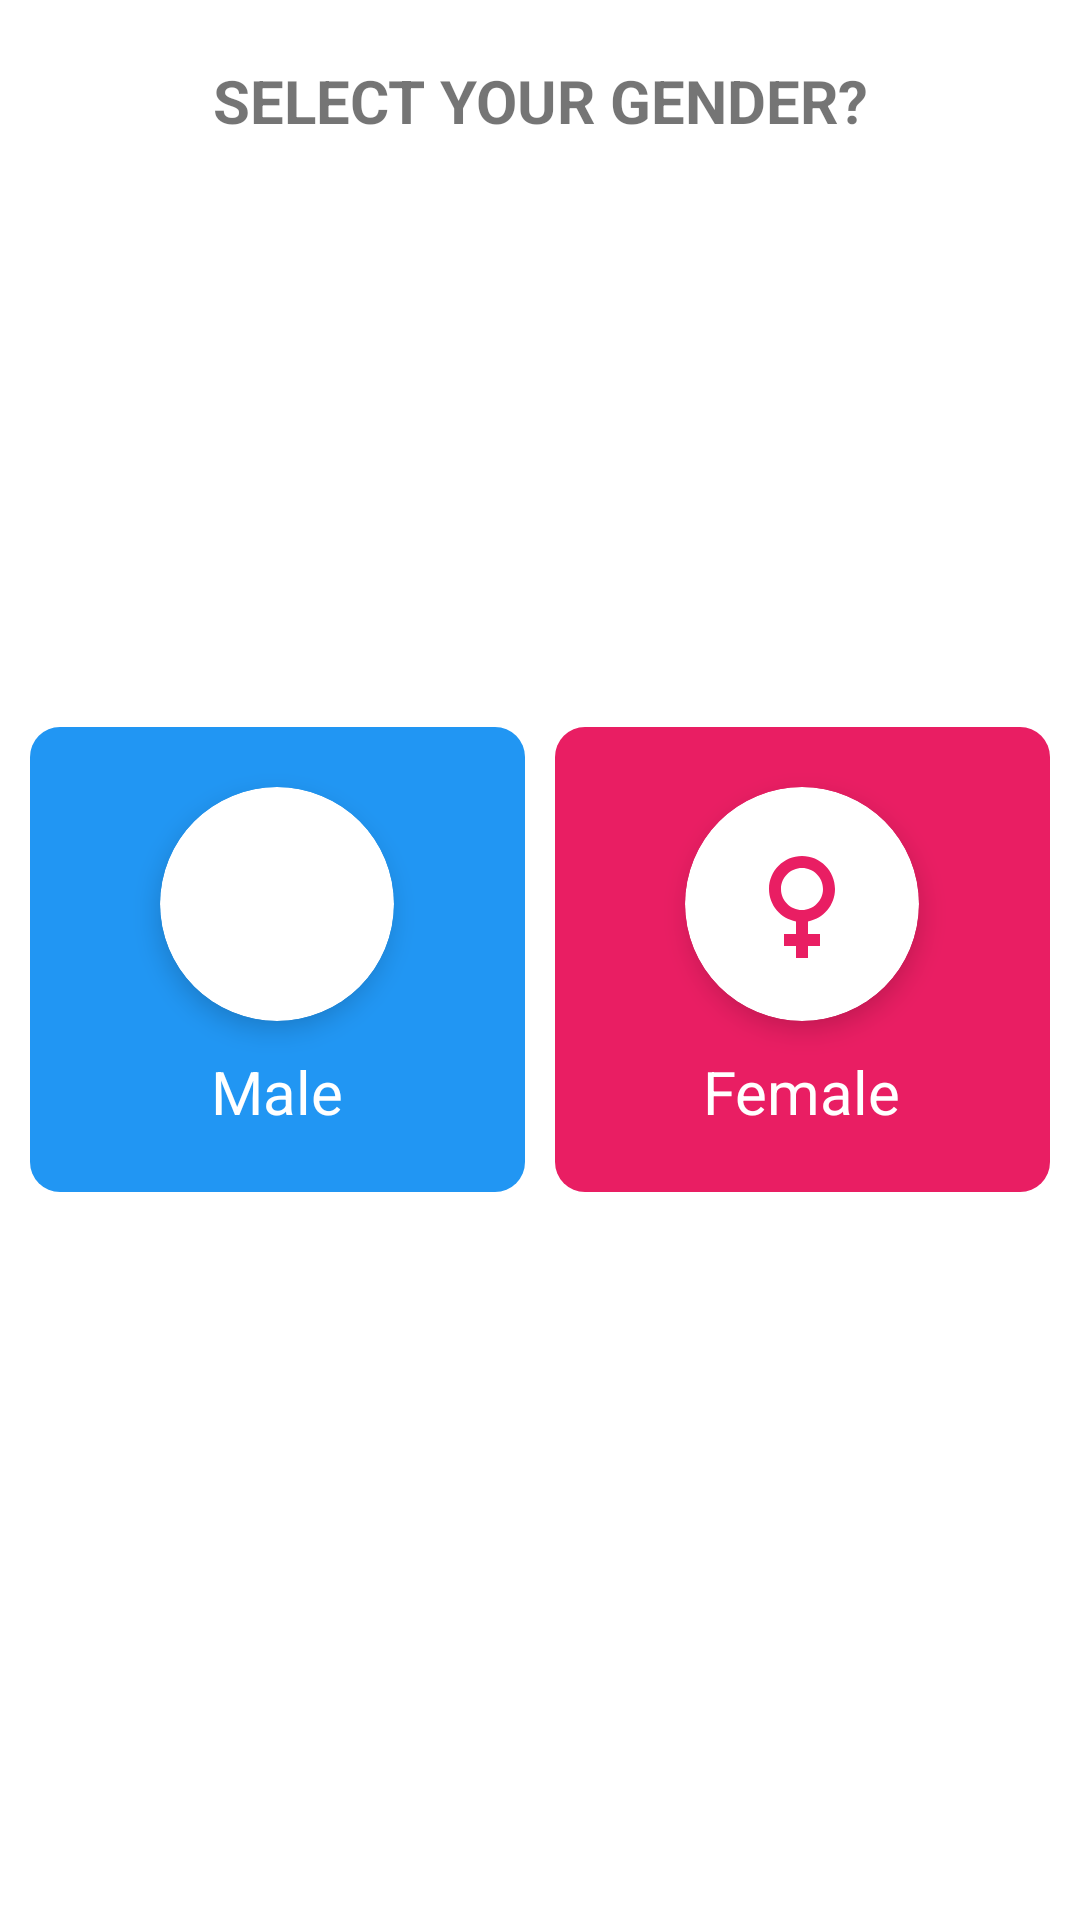

Produce the Android XML layout that renders to this screen, including the resource entries it uses.
<!-- AndroidManifest.xml: application theme Theme.WorkOut -->
<!-- res/layout/fragment_gender.xml -->
<?xml version="1.0" encoding="utf-8"?>
<RelativeLayout xmlns:android="http://schemas.android.com/apk/res/android"
    xmlns:tools="http://schemas.android.com/tools"
    android:layout_width="match_parent"
    android:layout_height="match_parent"
    xmlns:app="http://schemas.android.com/apk/res-auto"
    tools:context=".filter.GenderFragment">

    <TextView
        android:layout_width="match_parent"
        android:layout_height="wrap_content"
        android:text="@string/select_your_gender"
        android:textAllCaps="true"
        android:textSize="20sp"
        android:textStyle="bold"
        android:layout_margin="20dp"
        android:gravity="center_horizontal"/>
    <LinearLayout
        android:layout_width="match_parent"
        android:layout_height="wrap_content"
        android:orientation="horizontal"
        android:layout_centerInParent="true">
        <androidx.cardview.widget.CardView
            android:id="@+id/male_Cardview"
            android:layout_width="0dp"
            app:cardElevation="0dp"
            android:layout_height="wrap_content"
            android:layout_weight="1"
            android:layout_marginEnd="5dp"
            android:layout_marginStart="10dp"
            app:cardCornerRadius="10dp">
            <LinearLayout
                android:layout_width="match_parent"
                android:layout_height="match_parent"
                android:background="#2196F3"
                android:gravity="center"
                android:padding="10dp"
                android:orientation="vertical">
                <androidx.cardview.widget.CardView
                    android:layout_width="wrap_content"
                    android:layout_height="wrap_content"
                    app:cardCornerRadius="50dp"
                    android:layout_marginTop="10dp"
                    app:cardElevation="5dp">
                    <ImageView
                        android:layout_width="48dp"
                        android:layout_height="48dp"
                        android:layout_margin="15dp"
                        android:src="@drawable/ic_outline_male_24"/>
                </androidx.cardview.widget.CardView>

                <TextView
                    android:layout_width="wrap_content"
                    android:layout_height="wrap_content"
                    android:text="@string/male"
                    android:layout_margin="10dp"
                    android:textColor="@color/white"
                    android:textSize="20sp"/>
            </LinearLayout>
        </androidx.cardview.widget.CardView>
        <androidx.cardview.widget.CardView
            android:id="@+id/female_Cardview"
            android:layout_width="0dp"
            android:layout_height="wrap_content"
            android:layout_weight="1"
            android:layout_marginEnd="10dp"
            android:layout_marginStart="5dp"
            app:cardElevation="0dp"
            app:cardCornerRadius="10dp">
            <LinearLayout
                android:layout_width="match_parent"
                android:layout_height="match_parent"
                android:background="#E91E63"
                android:gravity="center"
                android:padding="10dp"
                android:orientation="vertical">
                <androidx.cardview.widget.CardView
                    android:layout_width="wrap_content"
                    android:layout_height="wrap_content"
                    app:cardCornerRadius="50dp"
                    android:layout_marginTop="10dp"
                    app:cardElevation="5dp">
                    <ImageView
                        android:layout_width="48dp"
                        android:layout_height="48dp"
                        android:layout_margin="15dp"
                        android:src="@drawable/ic_baseline_female_24"/>
                </androidx.cardview.widget.CardView>

                <TextView
                    android:layout_width="wrap_content"
                    android:layout_height="wrap_content"
                    android:text="@string/female"
                    android:layout_margin="10dp"
                    android:textColor="@color/white"
                    android:textSize="20sp"/>
            </LinearLayout>
        </androidx.cardview.widget.CardView>
    </LinearLayout>
    <Button
        android:id="@+id/moveToNext"
        android:visibility="gone"
        android:layout_width="wrap_content"
        android:layout_height="wrap_content"
        android:text="@string/next"
        android:textSize="20sp"
        android:background="@drawable/button_background"
        android:layout_alignParentBottom="true"
        android:layout_alignParentEnd="true"
        android:layout_marginEnd="10dp"
        android:layout_marginBottom="15dp"/>

</RelativeLayout>
<!-- resources referenced by this layout -->
<resources>
  <color name="white">#FFFFFFFF</color>
  <!-- drawable button_background (drawable) -->
  <?xml version="1.0" encoding="utf-8"?>
  <shape xmlns:android="http://schemas.android.com/apk/res/android"
      android:shape="rectangle">
  
      <corners
          android:radius="10dp"/>
  
      <gradient
          android:startColor="#2196F3"
          android:endColor="#E91E63"
          android:angle="135"
          android:type="linear"/>
  </shape>
  <!-- drawable ic_baseline_female_24 (drawable) -->
  <vector android:height="24dp" android:tint="#E91E63"
      android:viewportHeight="24" android:viewportWidth="24"
      android:width="24dp" xmlns:android="http://schemas.android.com/apk/res/android">
      <path android:fillColor="@android:color/white" android:pathData="M17.5,9.5C17.5,6.46 15.04,4 12,4S6.5,6.46 6.5,9.5c0,2.7 1.94,4.93 4.5,5.4V17H9v2h2v2h2v-2h2v-2h-2v-2.1C15.56,14.43 17.5,12.2 17.5,9.5zM8.5,9.5C8.5,7.57 10.07,6 12,6s3.5,1.57 3.5,3.5S13.93,13 12,13S8.5,11.43 8.5,9.5z"/>
  </vector>
  <string name="female">Female</string>
  <string name="male">Male</string>
  <string name="next">Next</string>
  <string name="select_your_gender">Select your Gender?</string>
  <style name="Theme.WorkOut" parent="Theme.MaterialComponents.DayNight.NoActionBar">
          
          <item name="colorPrimary">@color/purple_500</item>
          <item name="colorPrimaryVariant">@color/purple_700</item>
          <item name="colorOnPrimary">@color/white</item>
          
          <item name="colorSecondary">@color/teal_200</item>
          <item name="colorSecondaryVariant">@color/teal_700</item>
          <item name="colorOnSecondary">@color/black</item>
          
          <item name="android:statusBarColor">?attr/colorPrimaryVariant</item>
          
      </style>
  <color name="purple_500">#FF6200EE</color>
  <color name="purple_700">#FF3700B3</color>
  <color name="teal_200">#FF03DAC5</color>
  <color name="teal_700">#FF018786</color>
  <color name="black">#FF000000</color>
</resources>
